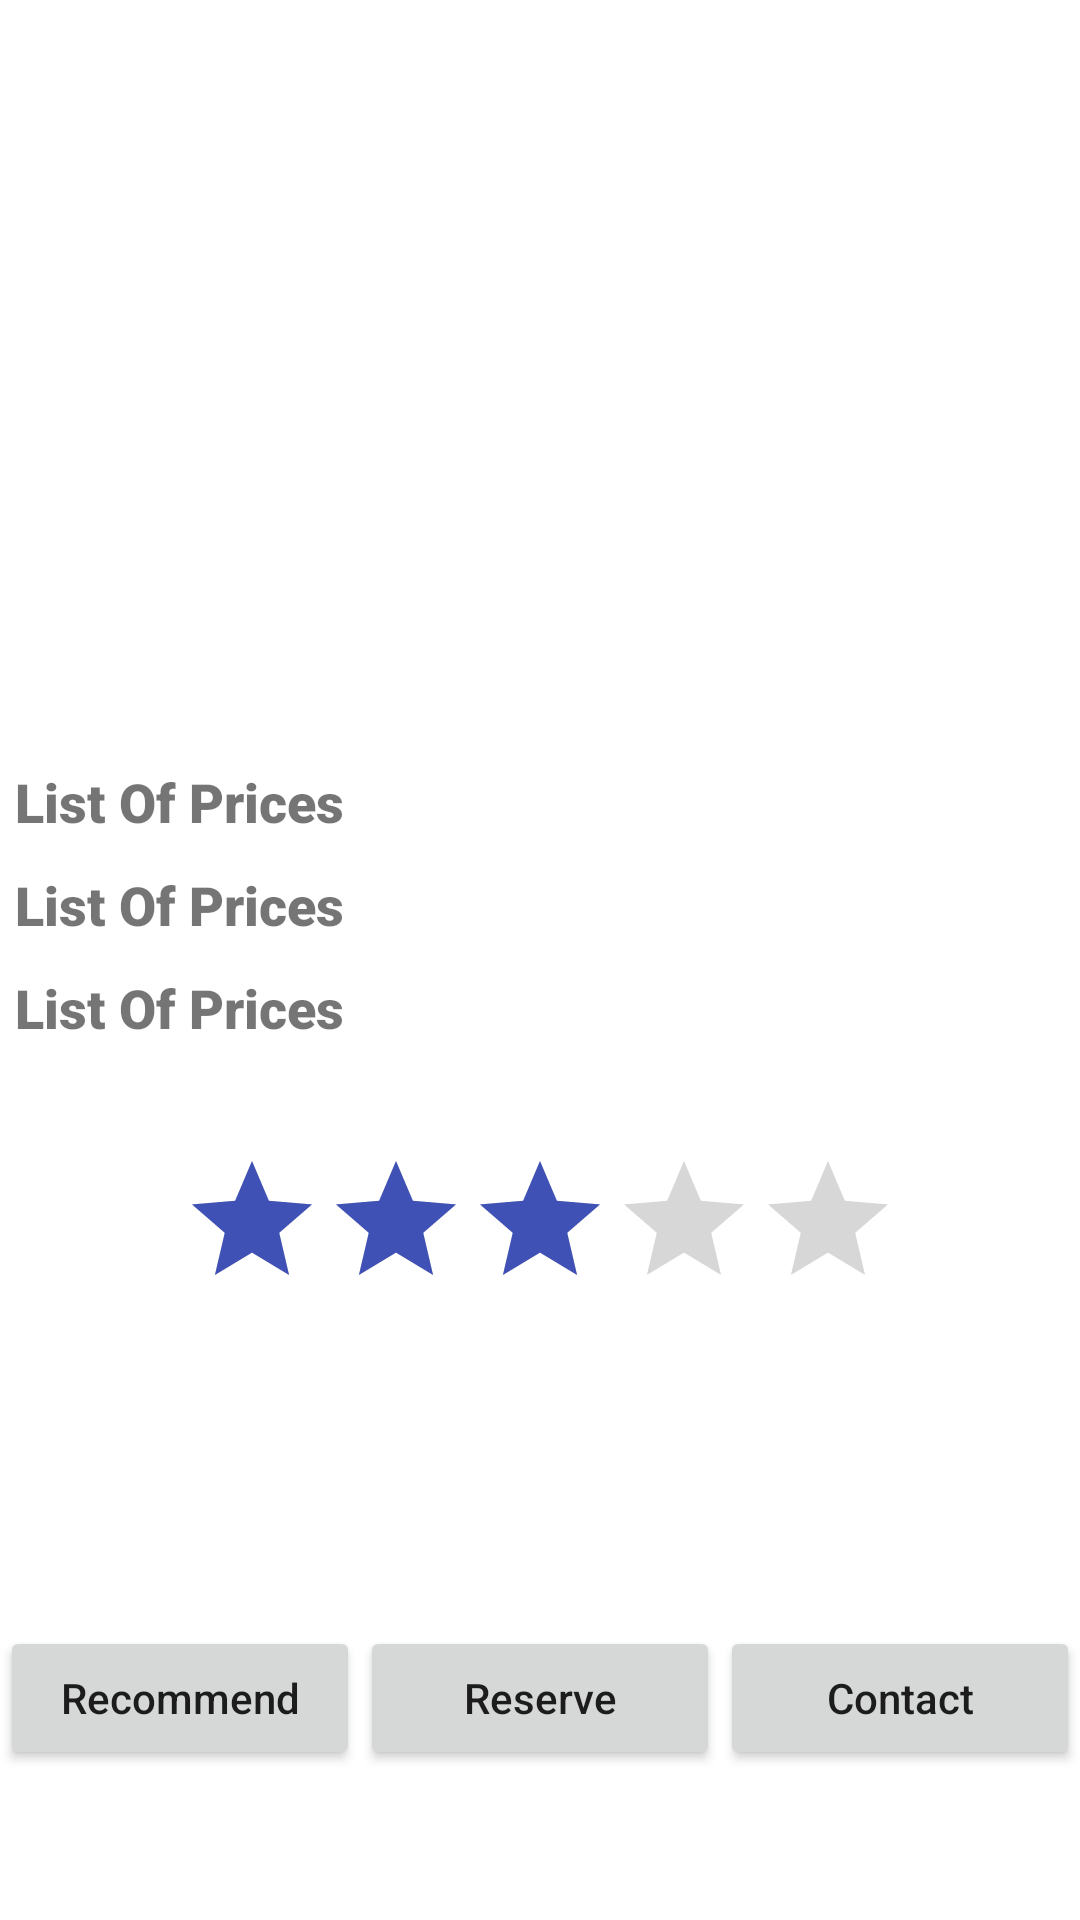

Android layout source for this screen:
<!-- AndroidManifest.xml: application theme AppTheme -->
<!-- res/layout/activity_find_parking_details.xml -->
<?xml version="1.0" encoding="utf-8"?>
<androidx.constraintlayout.widget.ConstraintLayout xmlns:android="http://schemas.android.com/apk/res/android"
    xmlns:app="http://schemas.android.com/apk/res-auto"
    xmlns:tools="http://schemas.android.com/tools"
    android:layout_width="match_parent"
    android:layout_height="match_parent"
    tools:context=".views.FindParkingDetailsActivity">


    <ImageView
        android:id="@+id/img_parking"
        android:layout_width="match_parent"
        android:layout_height="250dp"
        android:scaleType="fitXY"
        android:src="@drawable/parking"
        app:layout_constraintEnd_toEndOf="parent"
        app:layout_constraintStart_toStartOf="parent"
        app:layout_constraintTop_toTopOf="parent" />

    <ImageView
        android:id="@+id/img_back"
        android:layout_width="50dp"
        android:layout_height="50dp"
        android:layout_marginTop="50dp"
        android:layout_marginStart="20dp"
        android:background="#FFFFFF"
        android:src="@drawable/ic_back"
        app:layout_constraintStart_toStartOf="parent"
        app:layout_constraintTop_toTopOf="parent" />
    <LinearLayout
        android:id="@+id/layout_details"
        android:layout_width="match_parent"
        android:layout_height="0dp"
        android:orientation="vertical"
        app:layout_constraintBottom_toTopOf="@+id/linearLayout"
        app:layout_constraintEnd_toEndOf="parent"
        app:layout_constraintStart_toStartOf="parent"
        app:layout_constraintTop_toBottomOf="@+id/img_parking">

        <TextView
            android:id="@+id/txt_title"
            android:layout_width="wrap_content"
            android:layout_height="wrap_content"
            android:layout_margin="5dp"
            android:fontFamily="sans-serif-black"
            android:text="@string/list_of_prices"
            android:textColor="@color/quantum_black_100"
            android:textSize="18sp" />
        <TextView
            android:id="@+id/txt_city"
            android:layout_width="wrap_content"
            android:layout_height="wrap_content"
            android:layout_margin="5dp"
            android:fontFamily="sans-serif-black"
            android:text="@string/list_of_prices"
            android:textColor="@color/quantum_black_100"
            android:textSize="18sp" />

        <TextView
            android:layout_width="wrap_content"
            android:layout_height="wrap_content"
            android:layout_margin="5dp"
            android:fontFamily="sans-serif-black"
            android:text="@string/list_of_prices"
            android:textColor="@color/quantum_black_100"
            android:textSize="18sp" />
        <RadioGroup
            android:layout_margin="15dp"
            android:id="@+id/priceRadioGroup"
            android:layout_width="match_parent"
            android:layout_height="wrap_content"
            android:layout_gravity="center">
            
        </RadioGroup>

        <RatingBar
            android:id="@+id/ratingBar"
            android:layout_width="wrap_content"
            android:layout_height="wrap_content"
            android:layout_gravity="center_horizontal"
            android:backgroundTint="@color/colorPrimary"
            android:numStars="5"
            android:progressTint="@color/colorPrimary"
            android:rating="3"
            android:secondaryProgressTint="@android:color/transparent"
            android:stepSize="1" />
    </LinearLayout>

    <LinearLayout
        android:id="@+id/linearLayout"
        android:layout_width="match_parent"
        android:layout_height="wrap_content"
        android:layout_marginBottom="50dp"
        app:layout_constraintBottom_toBottomOf="parent"
        app:layout_constraintEnd_toEndOf="parent"
        app:layout_constraintStart_toStartOf="parent">

        <androidx.appcompat.widget.AppCompatButton
            android:id="@+id/bt_recommend"
            android:layout_width="0dp"
            android:layout_height="wrap_content"
            android:layout_weight="1"
            android:text="@string/recommend"
            android:textAllCaps="false" />

        <androidx.appcompat.widget.AppCompatButton
            android:id="@+id/bt_reserve"
            android:layout_width="0dp"
            android:layout_height="wrap_content"
            android:layout_weight="1"
            android:text="@string/reserve"
            android:textAllCaps="false" />

        <androidx.appcompat.widget.AppCompatButton
            android:id="@+id/bt_contact"
            android:layout_width="0dp"
            android:layout_height="wrap_content"
            android:layout_weight="1"
            android:text="@string/contact"
            android:textAllCaps="false" />

    </LinearLayout>

</androidx.constraintlayout.widget.ConstraintLayout>
<!-- resources referenced by this layout -->
<resources>
  <color name="colorPrimary">#3F51B5</color>
  <string name="contact">Contact</string>
  <string name="list_of_prices">List Of Prices</string>
  <string name="recommend">Recommend</string>
  <string name="reserve">Reserve</string>
  <style name="AppTheme" parent="Theme.MaterialComponents.Light.NoActionBar">
          
          <item name="colorPrimary">@color/colorPrimary</item>
          <item name="colorPrimaryDark">@color/colorPrimaryDark</item>
          <item name="colorAccent">@color/colorAccent</item>
          <item name="android:windowActionBar">false</item>
          <item name="android:windowNoTitle">true</item>
      </style>
  <color name="colorPrimaryDark">#303F9F</color>
  <color name="colorAccent">#FF4081</color>
</resources>
